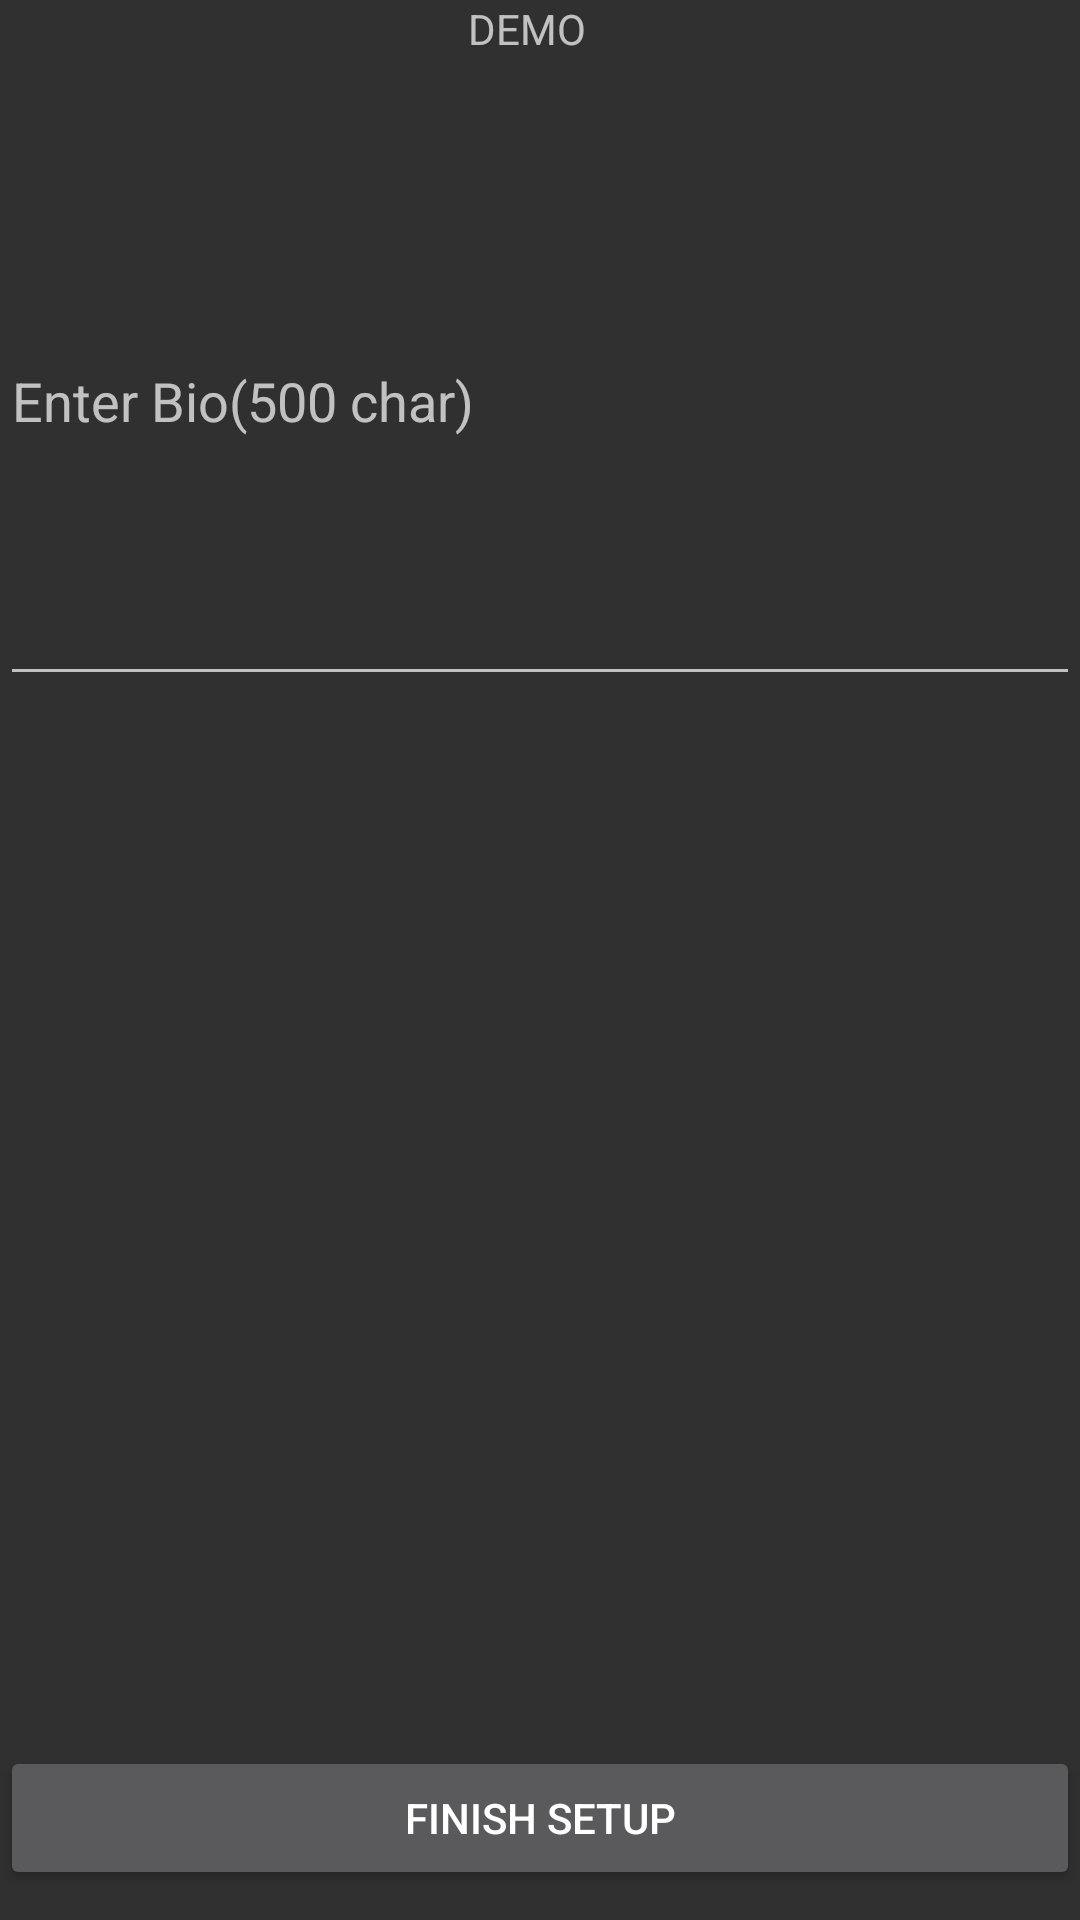

Here is an Android app screen rendered from its layout file. Give the layout XML and the strings, colors and styles it references.
<!-- AndroidManifest.xml: application theme AppTheme -->
<!-- res/layout/activity_get_to_know.xml -->
<?xml version="1.0" encoding="utf-8"?>
<RelativeLayout xmlns:android="http://schemas.android.com/apk/res/android"
    xmlns:app="http://schemas.android.com/apk/res-auto"
    xmlns:tools="http://schemas.android.com/tools"
    android:layout_width="match_parent"
    android:layout_height="match_parent"
    tools:context="com.sourcey.NauticalDemo.GetToKnowActivity">

    <TextView
        android:id="@+id/textView4"
        android:layout_width="48dp"
        android:layout_height="18dp"
        android:text="DEMO"
        android:textSize="@dimen/activity_vertical_margin"
        tools:layout_editor_absoluteX="159dp"
        tools:layout_editor_absoluteY="16dp"
        android:layout_alignParentTop="true"
        android:layout_centerHorizontal="true" />

    <EditText
        android:id="@+id/bio"
        style="@style/Widget.AppCompat.AutoCompleteTextView"
        android:layout_width="match_parent"
        android:layout_height="200dp"
        android:layout_alignParentLeft="true"
        android:layout_alignParentStart="true"
        android:layout_below="@+id/profileimagebutton"
        android:layout_marginTop="32dp"
        android:ems="10"
        android:hint="Enter Bio(500 char)"
        android:inputType="textLongMessage|textPersonName"
        />

    <Button
        android:id="@+id/btn_finishSetup"
        android:layout_width="match_parent"
        android:layout_height="wrap_content"
        android:layout_alignParentBottom="true"
        android:layout_centerHorizontal="true"
        android:layout_marginBottom="10dp"
        android:text="Finish Setup" />

</RelativeLayout>
<!-- resources referenced by this layout -->
<resources>
  <style name="AppTheme" parent="Theme.AppCompat.NoActionBar">
          
          <item name="colorPrimary">@color/colorPrimary</item>
          <item name="colorPrimaryDark">@color/colorPrimaryDark</item>
          <item name="colorAccent">@color/colorAccent</item>
      </style>
  <color name="colorPrimary">#3F51B5</color>
  <color name="colorPrimaryDark">#303F9F</color>
  <color name="colorAccent">#ff4081</color>
</resources>
